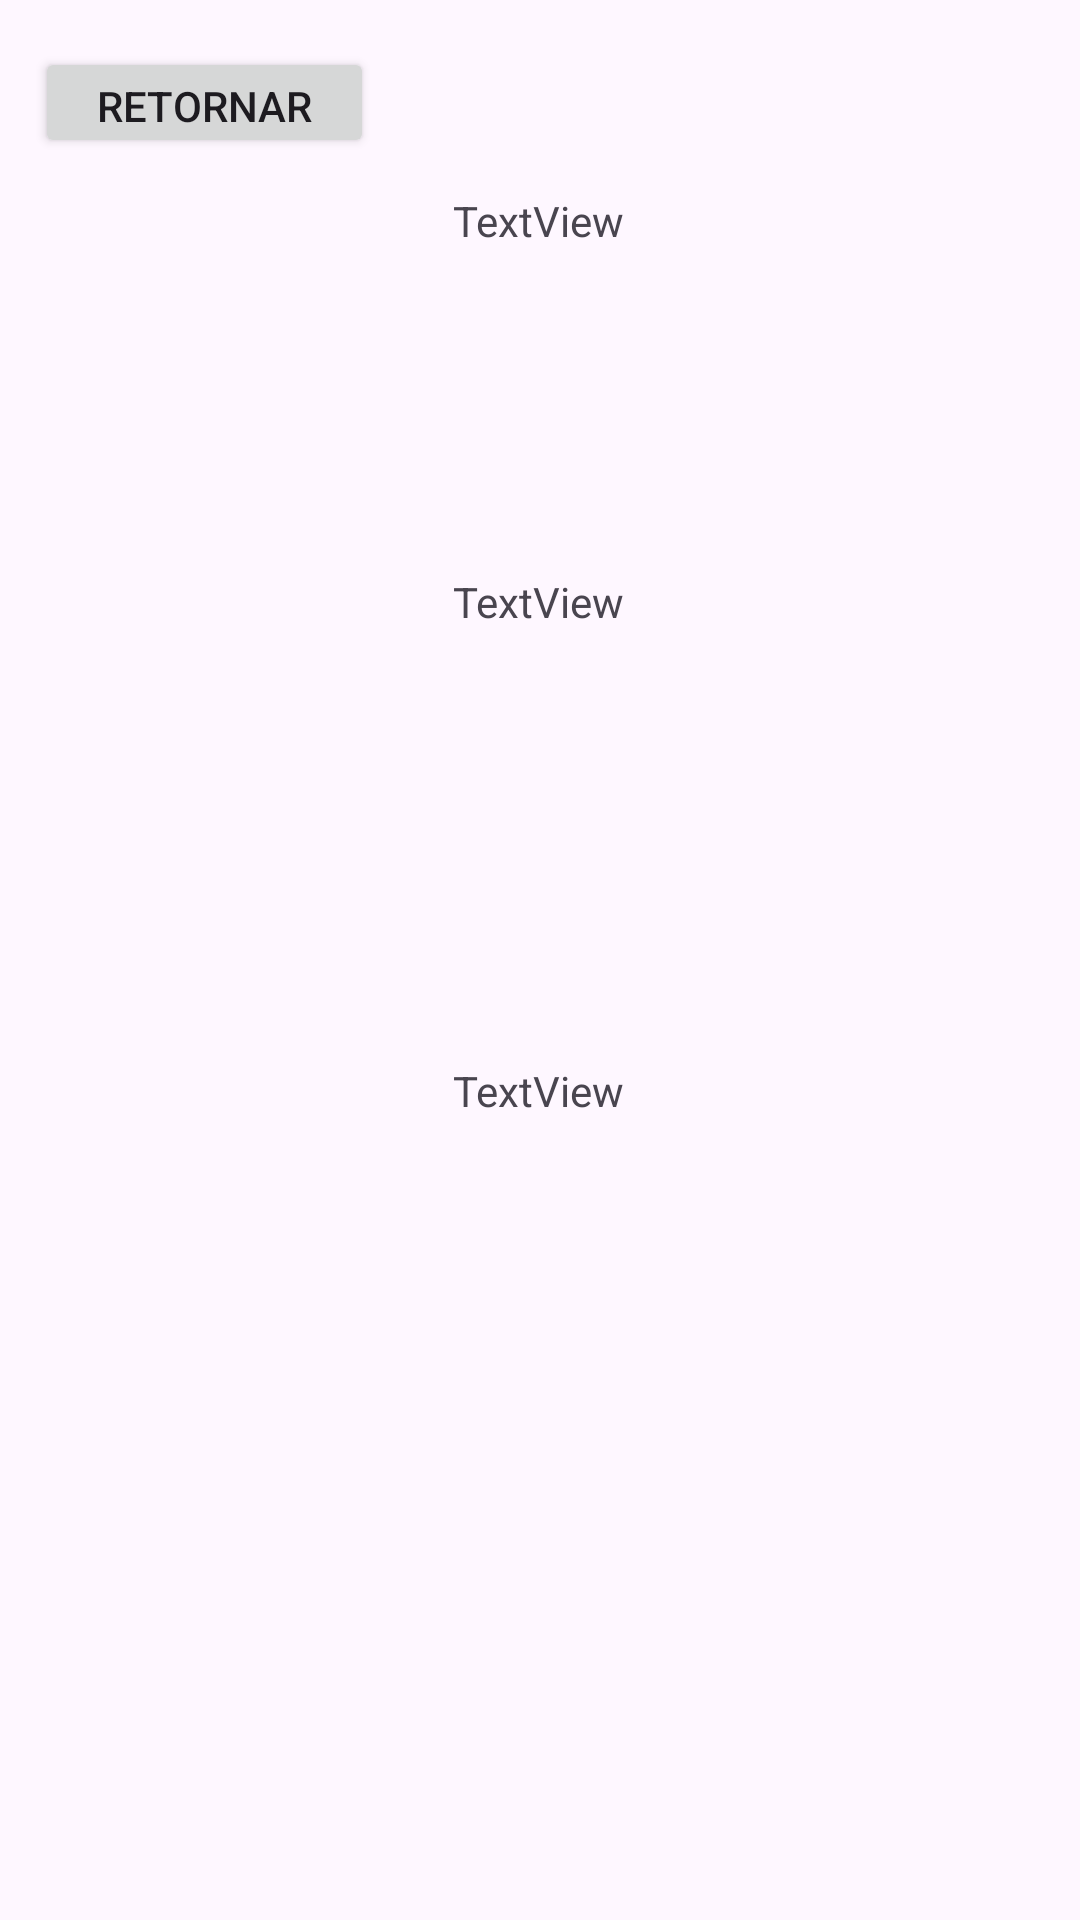

Reconstruct the res/layout file that produces this screen, plus the resources it refers to.
<!-- AndroidManifest.xml: application theme Theme.Exerciciosofc -->
<!-- res/layout/activity_imcresultado.xml -->
<?xml version="1.0" encoding="utf-8"?>
<androidx.constraintlayout.widget.ConstraintLayout xmlns:android="http://schemas.android.com/apk/res/android"
    xmlns:app="http://schemas.android.com/apk/res-auto"
    xmlns:tools="http://schemas.android.com/tools"
    android:id="@+id/main"
    android:layout_width="match_parent"
    android:layout_height="match_parent"
    tools:context="com.example.exerciciosofc.IMCResultado">

    <TextView
        android:id="@+id/tvPeso"
        android:layout_width="wrap_content"
        android:layout_height="wrap_content"
        android:layout_marginTop="64dp"
        android:text="TextView"
        app:layout_constraintEnd_toEndOf="parent"
        app:layout_constraintHorizontal_bias="0.498"
        app:layout_constraintStart_toStartOf="parent"
        app:layout_constraintTop_toTopOf="parent" />

    <TextView
        android:id="@+id/tvAltura"
        android:layout_width="wrap_content"
        android:layout_height="wrap_content"
        android:layout_marginTop="108dp"
        android:text="TextView"
        app:layout_constraintEnd_toEndOf="parent"
        app:layout_constraintHorizontal_bias="0.498"
        app:layout_constraintStart_toStartOf="parent"
        app:layout_constraintTop_toBottomOf="@+id/tvPeso" />

    <TextView
        android:id="@+id/tvIMC"
        android:layout_width="wrap_content"
        android:layout_height="wrap_content"
        android:layout_marginTop="144dp"
        android:text="TextView"
        app:layout_constraintBottom_toTopOf="@+id/imgPerfil"
        app:layout_constraintEnd_toEndOf="parent"
        app:layout_constraintHorizontal_bias="0.498"
        app:layout_constraintStart_toStartOf="parent"
        app:layout_constraintTop_toBottomOf="@+id/tvAltura"
        app:layout_constraintVertical_bias="0.0" />

    <ImageView
        android:id="@+id/imgPerfil"
        android:layout_width="wrap_content"
        android:layout_height="wrap_content"
        app:layout_constraintBottom_toBottomOf="parent"
        app:layout_constraintEnd_toEndOf="parent"
        app:layout_constraintHorizontal_bias="0.498"
        app:layout_constraintStart_toStartOf="parent"
        app:layout_constraintTop_toTopOf="parent"
        app:layout_constraintVertical_bias="0.767"
        tools:srcCompat="@tools:sample/avatars" />

    <Button
        android:id="@+id/button2"
        android:layout_width="113dp"
        android:layout_height="37dp"
        android:text="Retornar"
        app:layout_constraintBottom_toBottomOf="parent"
        app:layout_constraintEnd_toEndOf="parent"
        app:layout_constraintHorizontal_bias="0.047"
        app:layout_constraintStart_toStartOf="parent"
        app:layout_constraintTop_toTopOf="parent"
        app:layout_constraintVertical_bias="0.026" />
</androidx.constraintlayout.widget.ConstraintLayout>
<!-- resources referenced by this layout -->
<resources>
  <style name="Theme.Exerciciosofc" parent="Base.Theme.Exerciciosofc" />
  <style name="Base.Theme.Exerciciosofc" parent="Theme.Material3.DayNight.NoActionBar">
          
          
      </style>
</resources>
